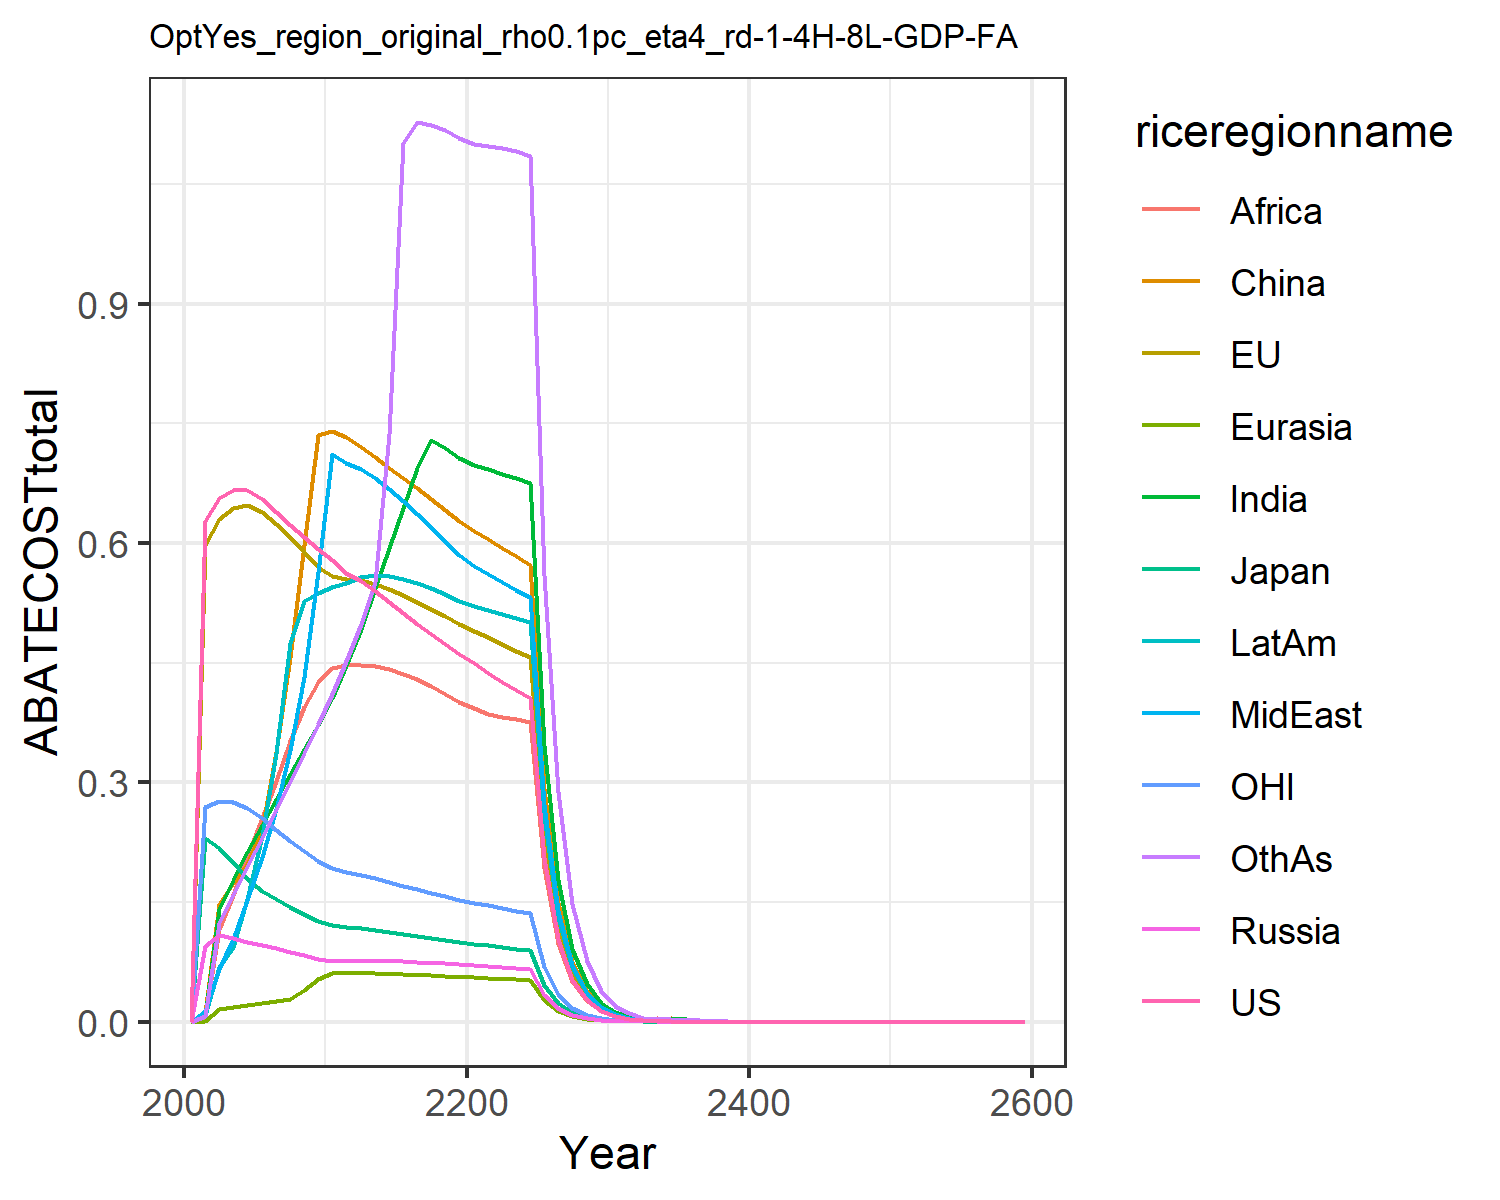

The file beside this chart, header and first rows:
0.0, 0.0, 0.0, 0.0, 0.0, 0.0, 0.0, 0.0, 0.0, 0.0, 0.0, 0.0
0.628, 0.5981, 0.2299, 0.09522, 0.0009619, 0.01156, 0.007641, 0.01366, 0.005771, 0.008858, 0.2693, 0.006592
0.6565, 0.6305, 0.2181, 0.1082, 0.01628, 0.1477, 0.1417, 0.06604, 0.1163, 0.06831, 0.2766, 0.1242
0.6666, 0.6442, 0.2007, 0.1045, 0.01891, 0.1742, 0.1772, 0.1043, 0.1588, 0.09383, 0.2754, 0.1592
0.6663, 0.6475, 0.1785, 0.1003, 0.0213, 0.1969, 0.2122, 0.1527, 0.2067, 0.154, 0.2679, 0.1948
0.6555, 0.6392, 0.1641, 0.09612, 0.02382, 0.2419, 0.2462, 0.2061, 0.2552, 0.2326, 0.2553, 0.2304
0.6386, 0.624, 0.1539, 0.09191, 0.02636, 0.3386, 0.2788, 0.2668, 0.3021, 0.3373, 0.2406, 0.2655
0.6224, 0.607, 0.1442, 0.08751, 0.02865, 0.4573, 0.3101, 0.3411, 0.3513, 0.4749, 0.2267, 0.3005
0.6072, 0.5889, 0.1351, 0.08307, 0.03924, 0.597, 0.3414, 0.432, 0.3948, 0.5279, 0.2136, 0.3365
0.5932, 0.5702, 0.1265, 0.07868, 0.0541, 0.7361, 0.3726, 0.5636, 0.4255, 0.5372, 0.2014, 0.3736
0.5785, 0.5592, 0.1212, 0.07657, 0.061, 0.7401, 0.4064, 0.7113, 0.4432, 0.5447, 0.1931, 0.4112
0.5619, 0.5548, 0.1186, 0.07645, 0.06096, 0.733, 0.4471, 0.6998, 0.447, 0.55, 0.1879, 0.4527
0.5526, 0.5539, 0.1173, 0.07684, 0.06108, 0.7199, 0.4919, 0.693, 0.4473, 0.557, 0.1843, 0.4985
0.54, 0.5493, 0.1152, 0.07671, 0.06087, 0.7073, 0.5434, 0.6818, 0.4455, 0.5594, 0.1799, 0.5511
0.5262, 0.5426, 0.1128, 0.07628, 0.06043, 0.6945, 0.5937, 0.668, 0.4417, 0.5586, 0.1753, 0.7373
0.5123, 0.5348, 0.1103, 0.07567, 0.05983, 0.6816, 0.6437, 0.6527, 0.4361, 0.5554, 0.1706, 1.102
0.4986, 0.5263, 0.1077, 0.07494, 0.05912, 0.6684, 0.6942, 0.6365, 0.4291, 0.5503, 0.166, 1.128
0.4855, 0.5174, 0.1052, 0.07412, 0.05831, 0.6551, 0.7291, 0.6198, 0.4207, 0.5439, 0.1616, 1.124
0.4729, 0.5083, 0.1027, 0.07325, 0.05744, 0.6416, 0.7188, 0.6027, 0.4114, 0.5361, 0.1573, 1.118
0.4609, 0.4992, 0.1003, 0.07235, 0.05652, 0.6281, 0.707, 0.5855, 0.4012, 0.5275, 0.1532, 1.108
0.4492, 0.4903, 0.09799, 0.07133, 0.05565, 0.6156, 0.6979, 0.5714, 0.3927, 0.5205, 0.1493, 1.101
0.4376, 0.4818, 0.09584, 0.0702, 0.05487, 0.6045, 0.6923, 0.5608, 0.3862, 0.5157, 0.1457, 1.098
0.4264, 0.4735, 0.09377, 0.06907, 0.05409, 0.5938, 0.6869, 0.551, 0.3826, 0.5111, 0.1422, 1.095
0.4157, 0.4653, 0.09178, 0.0679, 0.05338, 0.5834, 0.6813, 0.5415, 0.3793, 0.5062, 0.1389, 1.091
0.4056, 0.4572, 0.08987, 0.06671, 0.05253, 0.5731, 0.6752, 0.5323, 0.376, 0.5011, 0.1358, 1.085
0.2054, 0.2331, 0.04567, 0.0341, 0.02684, 0.2921, 0.347, 0.2716, 0.1933, 0.2574, 0.06888, 0.5596
0.1041, 0.1189, 0.02323, 0.01734, 0.01376, 0.1488, 0.178, 0.1384, 0.09924, 0.1319, 0.03499, 0.2881
0.0528, 0.06066, 0.01182, 0.00885, 0.007166, 0.0758, 0.09126, 0.07065, 0.05089, 0.06756, 0.01777, 0.1481
0.02676, 0.03091, 0.006009, 0.004507, 0.003575, 0.0386, 0.04689, 0.03596, 0.02613, 0.03457, 0.009021, 0.07597
0.01356, 0.01574, 0.003054, 0.002332, 0.001822, 0.01964, 0.02389, 0.01832, 0.01337, 0.01772, 0.004578, 0.03894
0.006859, 0.007993, 0.001548, 0.001164, 0.002519, 0.009991, 0.01235, 0.009292, 0.00694, 0.009182, 0.002318, 0.02017
0.003462, 0.004046, 0.0007823, 0.0008116, 0.002872, 0.005147, 0.006198, 0.004759, 0.00351, 0.00458, 0.00117, 0.01038
0.001746, 0.002046, 0.0003951, 0.001477, 0.001311, 0.002986, 0.00317, 0.002382, 0.002128, 0.002343, 0.0005904, 0.005202
0.0008804, 0.001034, 0.0001994, 0.0007859, 0.0002741, 0.001764, 0.00205, 0.001922, 0.004707, 0.001403, 0.0002977, 0.003047
0.0004438, 0.0005223, 0.0001006, 8.820835554127702e-5, 9.511630815097176e-5, 0.004187, 0.004342, 0.001763, 0.0004615, 0.002091, 0.0001501, 0.003847
0.0002237, 0.0002638, 5.076410324438333e-5, 3.9148090167210685e-5, 3.785862929155219e-5, 0.0009213, 0.002821, 0.001001, 0.001351, 0.0009849, 7.566363810628732e-5, 0.002074
0.0001128, 0.0001332, 2.5607039595000764e-5, 2.8275612100944793e-5, 1.865052059303414e-5, 0.0005362, 0.001034, 0.0009017, 0.0003959, 0.0003775, 3.8138315611025805e-5, 0.00236
5.684795825585487e-5, 6.721204801868325e-5, 1.2915220977555875e-5, 4.064733429045059e-5, 3.174602492743653e-5, 0.0003226, 0.0006245, 0.0002555, 0.000389, 0.000273, 1.922260076244786e-5, 0.0003694
2.865497021233558e-5, 3.391889358174564e-5, 6.5137386796571606e-6, 3.338285883435976e-5, 1.6038974687522453e-5, 0.0001428, 0.0002648, 0.0001832, 0.0001458, 0.0001947, 9.688267061857352e-6, 0.0005378
1.4443836538328021e-5, 1.7114776317452823e-5, 3.2849712389213567e-6, 1.0088491008655586e-5, 8.101464311645016e-6, 5.218846340120727e-5, 0.0001586, 5.929299887245248e-5, 9.563934485512071e-5, 7.999338586458518e-5, 4.882777179642563e-6, 0.0001625
7.280542957058497e-6, 8.634622867448285e-6, 1.656568687550231e-6, 2.2826145496245556e-6, 4.875090313570166e-6, 3.0087375749064033e-5, 7.110629220176687e-5, 3.2516620667763046e-5, 4.212925925533958e-5, 2.4477021891971952e-5, 2.460803274994823e-6, 0.0001117
3.669812236900603e-6, 4.355761656108863e-6, 8.353821508963498e-7, 4.4249503208134474e-6, 3.5571539901757057e-6, 3.7552290251444335e-5, 4.788954003869621e-5, 3.546234202230146e-5, 2.6744521254307526e-5, 3.517555711570859e-5, 1.24015896375991e-6, 7.901917832213219e-5
1.849791561472668e-6, 2.1970427364452186e-6, 4.21234278735906e-7, 2.2328367692531264e-6, 1.795750516188018e-6, 1.892911742012246e-5, 2.4198368730921682e-5, 1.7896659745271187e-5, 1.3511547708088654e-5, 1.776887605709217e-5, 6.249843486650051e-7, 3.9941678759278474e-5
9.323962276479546e-7, 1.1080796640188045e-6, 2.1239548382137306e-7, 1.1265724632054191e-6, 9.064072874128471e-7, 9.540689820790687e-6, 1.222425891157511e-5, 9.030657017234673e-6, 6.824293794989387e-6, 8.973980160824581e-6, 3.14958168706488e-7, 2.0182865574455086e-5
4.699772047871404e-7, 5.588115947833762e-7, 1.0709059475866617e-7, 5.683543446424484e-7, 4.574473281344072e-7, 4.80826820497998e-6, 6.173913524147696e-6, 4.556326936722286e-6, 3.4459108910813513e-6, 4.531327839987002e-6, 1.587190348217245e-7, 1.0195657235812057e-5
2.3689258322194749e-7, 2.817897716655196e-7, 5.399370311011279e-8, 2.8670879365258284e-7, 2.308366460178204e-7, 2.423040614493389e-6, 3.1175223235876507e-6, 2.298600003642025e-6, 1.7396196591812308e-6, 2.287648215366833e-6, 7.998304500515142e-8, 5.14914797571563e-6
1.1940550549290344e-7, 1.4208673480211197e-7, 2.7222108011433855e-8, 1.4461992225548733e-7, 1.164714426882908e-7, 1.2209532987779951e-6, 1.5739037508479807e-6, 1.1594960686906976e-6, 8.780469191550961e-7, 1.1547386905256795e-6, 4.030509764374357e-8, 2.5998839079015e-6
6.018597802409494e-8, 7.163959728319228e-8, 1.3724238882860718e-8, 7.294301142119648e-8, 5.87610830090239e-8, 6.151863598955812e-7, 7.94463674299959e-7, 5.848391749944895e-7, 4.431008705905109e-7, 5.827946267213492e-7, 2.0310258991054066e-8, 1.3124435051706963e-6
3.0336416162605327e-8, 3.6118238892586335e-8, 6.9190042746788255e-9, 3.6788373595516984e-8, 2.96428479725393e-8, 3.0994617974387487e-7, 4.009628657537412e-7, 2.949636514310933e-7, 2.23571502842625e-7, 2.94097065683386e-7, 1.023445418714957e-8, 6.624056971316171e-7
1.5290832589850653e-8, 1.8208581978026874e-8, 3.4880974212871647e-9, 1.8552884256922477e-8, 1.495249372471253e-8, 1.5614936889250685e-7, 2.0233675564142052e-7, 1.4875399981635104e-7, 1.1278881162763608e-7, 1.4839339955400877e-7, 5.157128357475271e-9, 3.342659435291555e-7
7.707186322608751e-9, 9.179180365094917e-9, 1.7584259596748228e-9, 9.355965345556392e-9, 7.541787855441545e-9, 7.866303879188963e-8, 1.0209197578249509e-7, 7.501357152377578e-8, 5.689281699091292e-8, 7.486728907405624e-8, 2.5986363140232555e-9, 1.686521655577539e-7
3.884708426097192e-9, 4.627131025778763e-9, 8.864429212488461e-10, 4.717851357625824e-9, 3.8036896005381745e-9, 3.962595373743884e-8, 5.150623009412718e-8, 3.7825504939076906e-8, 2.8694338288939896e-8, 3.776832143320542e-8, 1.309415992127832e-9, 8.508046027783407e-8
1.9580277461012478e-9, 2.332391942631513e-9, 4.468578126693734e-10, 2.3789227726681244e-9, 1.918265446051958e-9, 1.9960391589118234e-8, 2.5982676250279546e-8, 1.907241710037592e-8, 1.4470626351866487e-8, 1.9051330455785066e-8, 6.597883014464573e-10, 4.291524868506089e-8
9.869090179967876e-10, 1.1756408713303542e-9, 2.2525811876230237e-10, 1.1994955927932723e-9, 9.673591775481934e-10, 1.005403369896877e-8, 1.3105939298821288e-8, 9.616234267853664e-9, 7.296847693140048e-9, 9.609230328342898e-9, 3.3245024700827684e-10, 2.1644250186344067e-8
4.974315021766789e-10, 5.92560438273187e-10, 1.1354934932762155e-10, 6.047847230219466e-10, 4.878030692633382e-10, 5.064015712420557e-9, 6.610226775040868e-9, 4.848245621261345e-9, 3.67912148502885e-9, 4.8464175985579495e-9, 1.6751126686912394e-10, 1.091508881738716e-8
2.5071908123555505e-10, 2.9865979178851537e-10, 5.7237740834101906e-11, 3.0492166523762153e-10, 2.459694144388516e-10, 2.5505539900839467e-9, 3.3337415064477916e-9, 2.4442536380731483e-9, 1.8548873359092572e-9, 2.44413368509131e-9, 8.440281362748458e-11, 5.503894105569364e-9
1.2636868723880474e-10, 1.505248378610521e-10, 2.885190215778181e-11, 1.5373133778093257e-10, 1.2402218635259668e-10, 1.2845765239132487e-9, 1.6811943903451196e-9, 1.2322295910786148e-9, 9.35101626846578e-10, 1.2325474522414968e-9, 4.252708116379453e-11, 2.775075278664632e-9
6.369269142305533e-11, 7.586264005556539e-11, 1.4543234552645681e-11, 7.750405031713415e-11, 6.253182011475444e-11, 6.469526920795566e-10, 8.477683156664507e-10, 6.211867480175552e-10, 4.713797745986046e-10, 6.215260374311976e-10, 2.1427434639788208e-11, 1.3990873648894381e-9
3.210242427932616e-11, 3.823288600478525e-11, 7.330651600499617e-12, 3.9072874809945134e-11, 3.1527368319986496e-11, 3.258165559309499e-10, 4.274764485000903e-10, 3.1314051026450983e-10, 2.3760557557276545e-10, 3.1339652780113765e-10, 1.0796200040284634e-11, 7.053154438707384e-10
1.6180212699346536e-11, 1.9267991198447287e-11, 3.6950434842321305e-12, 1.9697735938887582e-11, 1.5895007684307652e-11, 1.6408268591019983e-10, 2.1553869346541925e-10, 1.5784981103998408e-10, 1.197617945258609e-10, 1.580193193149571e-10, 5.439612784872698e-12, 3.555439288038893e-10
